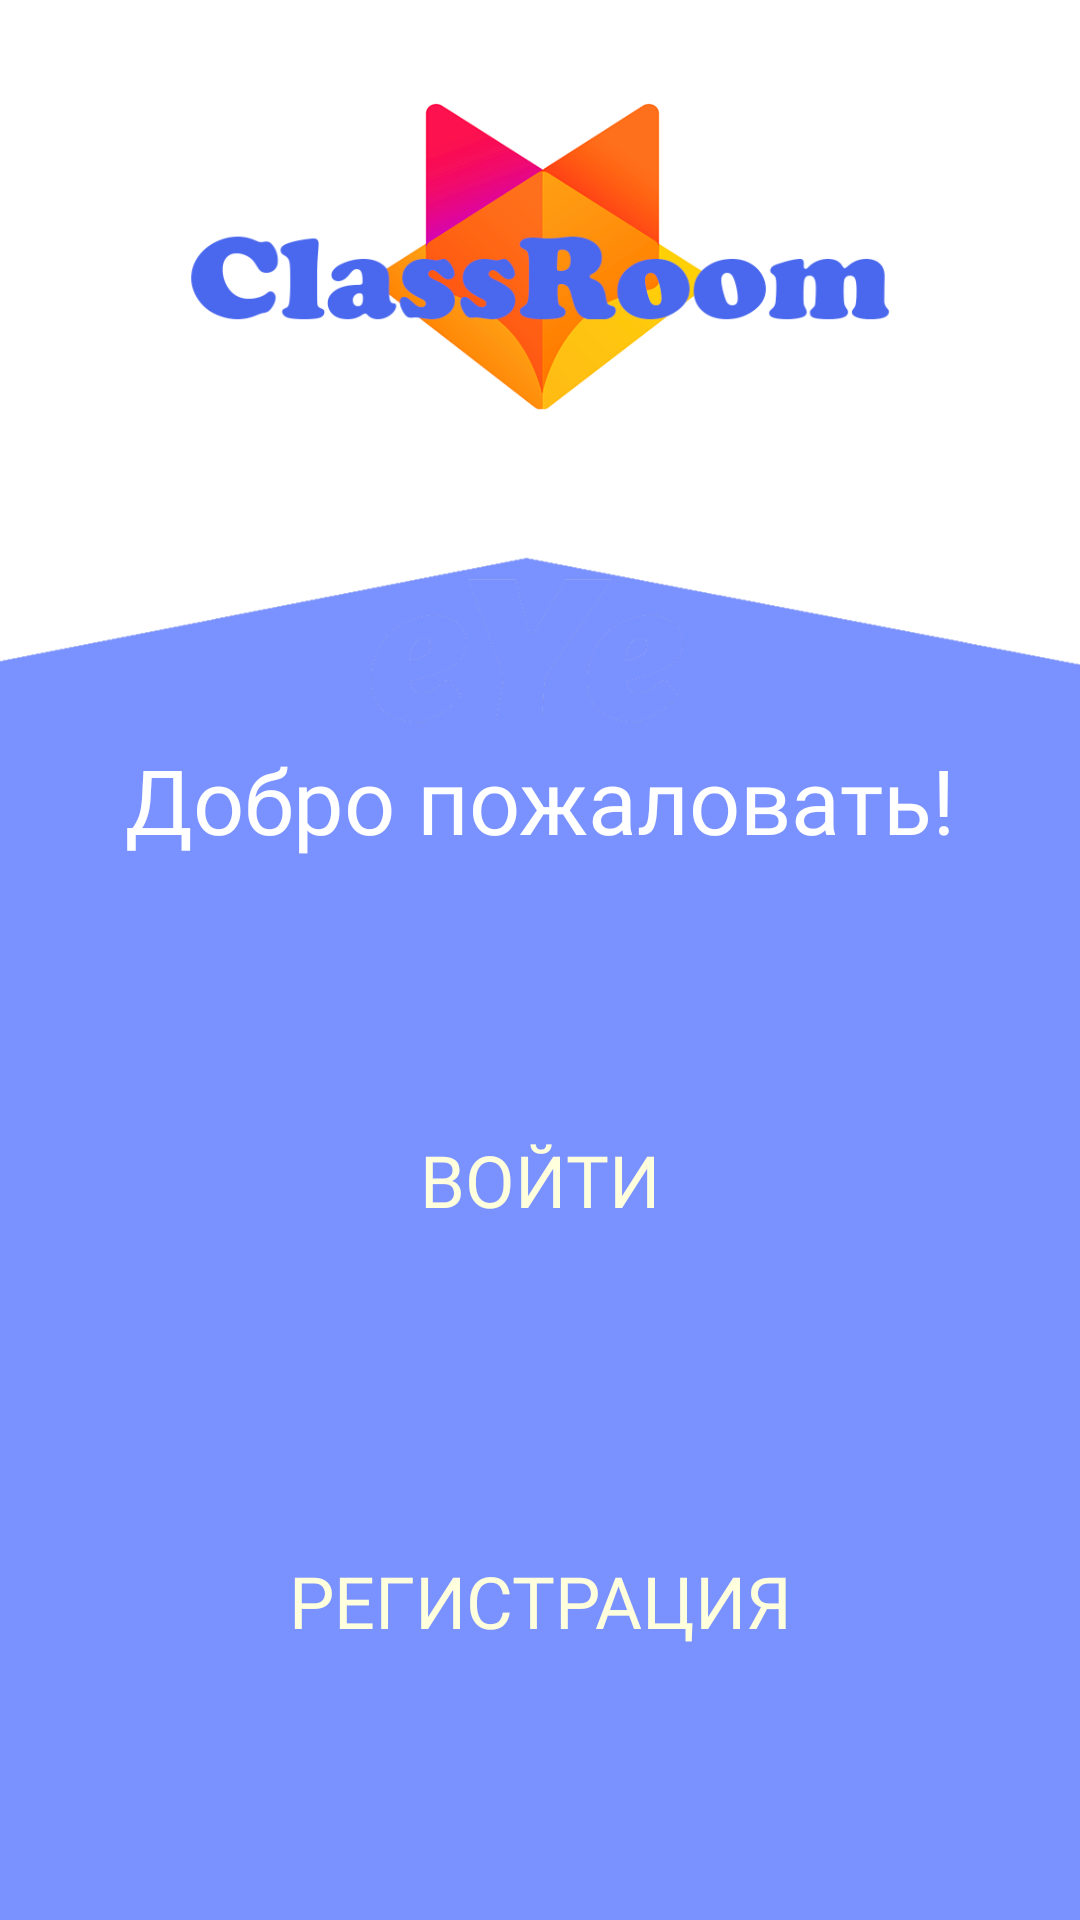

Here is an Android app screen rendered from its layout file. Give the layout XML and the strings, colors and styles it references.
<!-- AndroidManifest.xml: application theme AppTheme -->
<!-- res/layout/fragment_sign_in_menu.xml -->
<?xml version="1.0" encoding="utf-8"?>
<androidx.constraintlayout.widget.ConstraintLayout xmlns:android="http://schemas.android.com/apk/res/android"
    xmlns:app="http://schemas.android.com/apk/res-auto"
    android:layout_width="match_parent"
    android:layout_height="match_parent"
    android:background="@mipmap/class_room">

    <TextView
        android:id="@+id/Text"
        android:layout_width="wrap_content"
        android:layout_height="wrap_content"
        android:fontFamily="@font/sf_pro_bold"
        android:text="@string/hello"
        android:textColor="@android:color/white"
        android:textSize="30sp"
        app:layout_constraintBottom_toTopOf="@+id/play_button"
        app:layout_constraintEnd_toEndOf="parent"
        app:layout_constraintHorizontal_bias="0.5"
        app:layout_constraintStart_toStartOf="parent"
        app:layout_constraintTop_toBottomOf="@+id/admin_view"
        app:layout_constraintVertical_bias="0.515" />

    <Button
        android:id="@+id/play_button"
        android:layout_width="251dp"
        android:layout_height="68dp"
        android:background="@drawable/button_background_play"
        android:fontFamily="@font/sf_pro_bold"
        android:text="@string/in"
        android:textColor="@color/white"
        android:textSize="24sp"
        app:layout_constraintBottom_toTopOf="@+id/challenge_button"
        app:layout_constraintEnd_toEndOf="parent"
        app:layout_constraintHorizontal_bias="0.5"
        app:layout_constraintStart_toStartOf="parent"
        app:layout_constraintTop_toBottomOf="@+id/Text"
        app:layout_constraintVertical_bias="0.837" />

    <Button
        android:id="@+id/challenge_button"
        android:layout_width="251dp"
        android:layout_height="68dp"
        android:background="@drawable/play_button_challenge"
        android:fontFamily="@font/sf_pro_bold"
        android:text="@string/registration"
        android:textColor="@color/white"
        android:textSize="24sp"
        app:layout_constraintBottom_toBottomOf="parent"
        app:layout_constraintEnd_toEndOf="parent"
        app:layout_constraintStart_toStartOf="parent"
        app:layout_constraintTop_toBottomOf="@+id/play_button"
        app:layout_constraintVertical_bias="0.719" />

    <View
        android:id="@+id/admin_view"
        android:layout_width="312dp"
        android:layout_height="174dp"
        android:layout_marginStart="50dp"
        android:layout_marginEnd="50dp"

        app:layout_constraintEnd_toEndOf="parent"
        app:layout_constraintHorizontal_bias="0.0"
        app:layout_constraintStart_toStartOf="parent"
        app:layout_constraintTop_toTopOf="parent" />


</androidx.constraintlayout.widget.ConstraintLayout>
<!-- resources referenced by this layout -->
<resources>
  <color name="white">#ffd</color>
  <!-- mipmap class_room: png bitmap (mipmap-mdpi, 71554 bytes) -->
  <string name="hello">Добро пожаловать!</string>
  <string name="in">войти</string>
  <string name="registration">регистрация</string>
  <style name="AppTheme" parent="Theme.AppCompat.DayNight.NoActionBar">
          
          <item name="colorPrimaryDark">@color/colorSecondaryDark</item>
      </style>
  <color name="colorSecondaryDark">@color/blue</color>
  <color name="blue">#7a92ff</color>
</resources>
